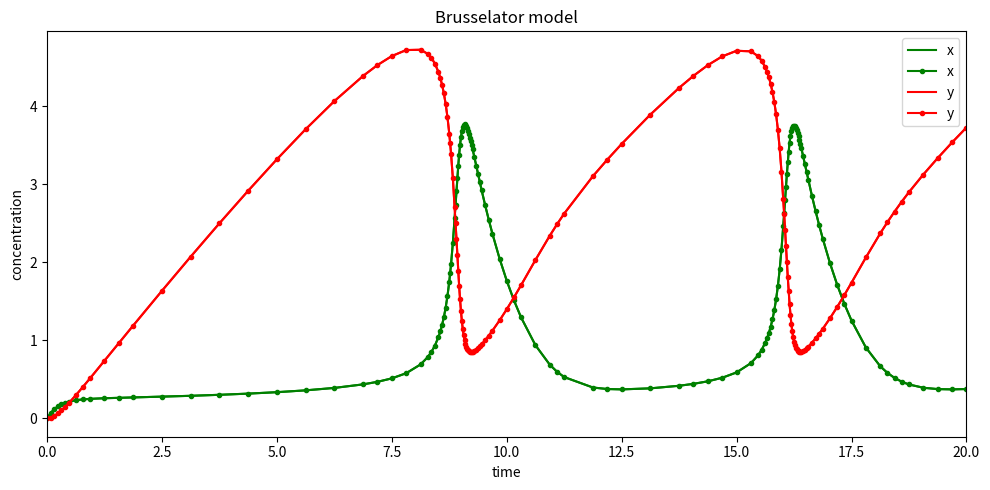

The script that saved this image: (Note: this script raises an exception after producing the figure.)
import numpy as np
import matplotlib.pyplot as plt

# dx/dt = 1-(b+1)*x+a*x**2*y
# dy/dt = b*x - a*x**2*y



a=1.0
b=3.0
x0 = 0
y0 = 0
r0 = [x0,y0]
t0 = 0

def f(r):
    x = r[0]
    y = r[1]
    fx = 1-(b+1)*x+a*x**2*y
    fy = b*x - a*x**2*y
    return np.array([fx, fy], float)

def modified_mid(r, interval, row):
    h = interval / row
    k = r + 0.5 * h * f(r)
    r = r + h * f(k)
    for repeat in range(row - 1):
        k += h * f(r)
        r += h * f(k)
    return 0.5 * (r + k + 0.5 * h * f(r))

H_0 = 20
H=H_0
t = [0]
rpoints = [np.array([0,0])]

def n_triangle(r, t, H):
    R1 = [modified_mid(r, H, 1)]
    for n in range(2, 9):
        R2 = [modified_mid(r, H, n)]
        for m in range(1, n):
            R2.append(R2[m - 1] + (R2[m - 1] - R1[m - 1]) /
                      ((n / (n - 1.0))**(2 * m) - 1))
        m=n-1
        epsilon = (R1[m-1]-R2[m-1])/((n/(n-1))**(2*m)-1)
        error = max(abs(epsilon))
        if error < H * 10**(-10):#setting error per unit time
            return R2[n - 1]
        R1 = R2 #move to the next row by shifting the triangles
    return None

def bs_method(r, t, H, tpoints, rpoints):
    r_H = n_triangle(r,t,H)
    if r_H is None:
        half = bs_method(r,t,H/2, tpoints, rpoints)
        return bs_method(half, t+H/2, H/2, tpoints, rpoints)
    tpoints.append(t+H)
    rpoints.append(r_H)
    return r_H

bs_method(r0,0,20,t, rpoints)
rpoints = np.array(rpoints)
t = np.array(t)
print(len(t))
fig, ax = plt.subplots(1, 1, figsize=(10, 5))
ax.plot(t, rpoints[:,0], color="green", linestyle="-", label="x")
ax.plot(t, rpoints[:,0], color="green", marker=".", label="x")
ax.plot(t, rpoints[:,1], color="red", linestyle="-", label="y")
ax.plot(t, rpoints[:,1], color="red", marker=".", label="y")
ax.set(xlabel="time", xlim=(0, 20), ylabel="concentration",
       title="Brusselator model")
ax.legend(loc="best")
plt.tight_layout()
plt.savefig("/Users/edouardsavalle/Desktop/University/grad/Computational_Physics/HW4/HW4_Q1/brusselator.png", dpi=130)
plt.close()
